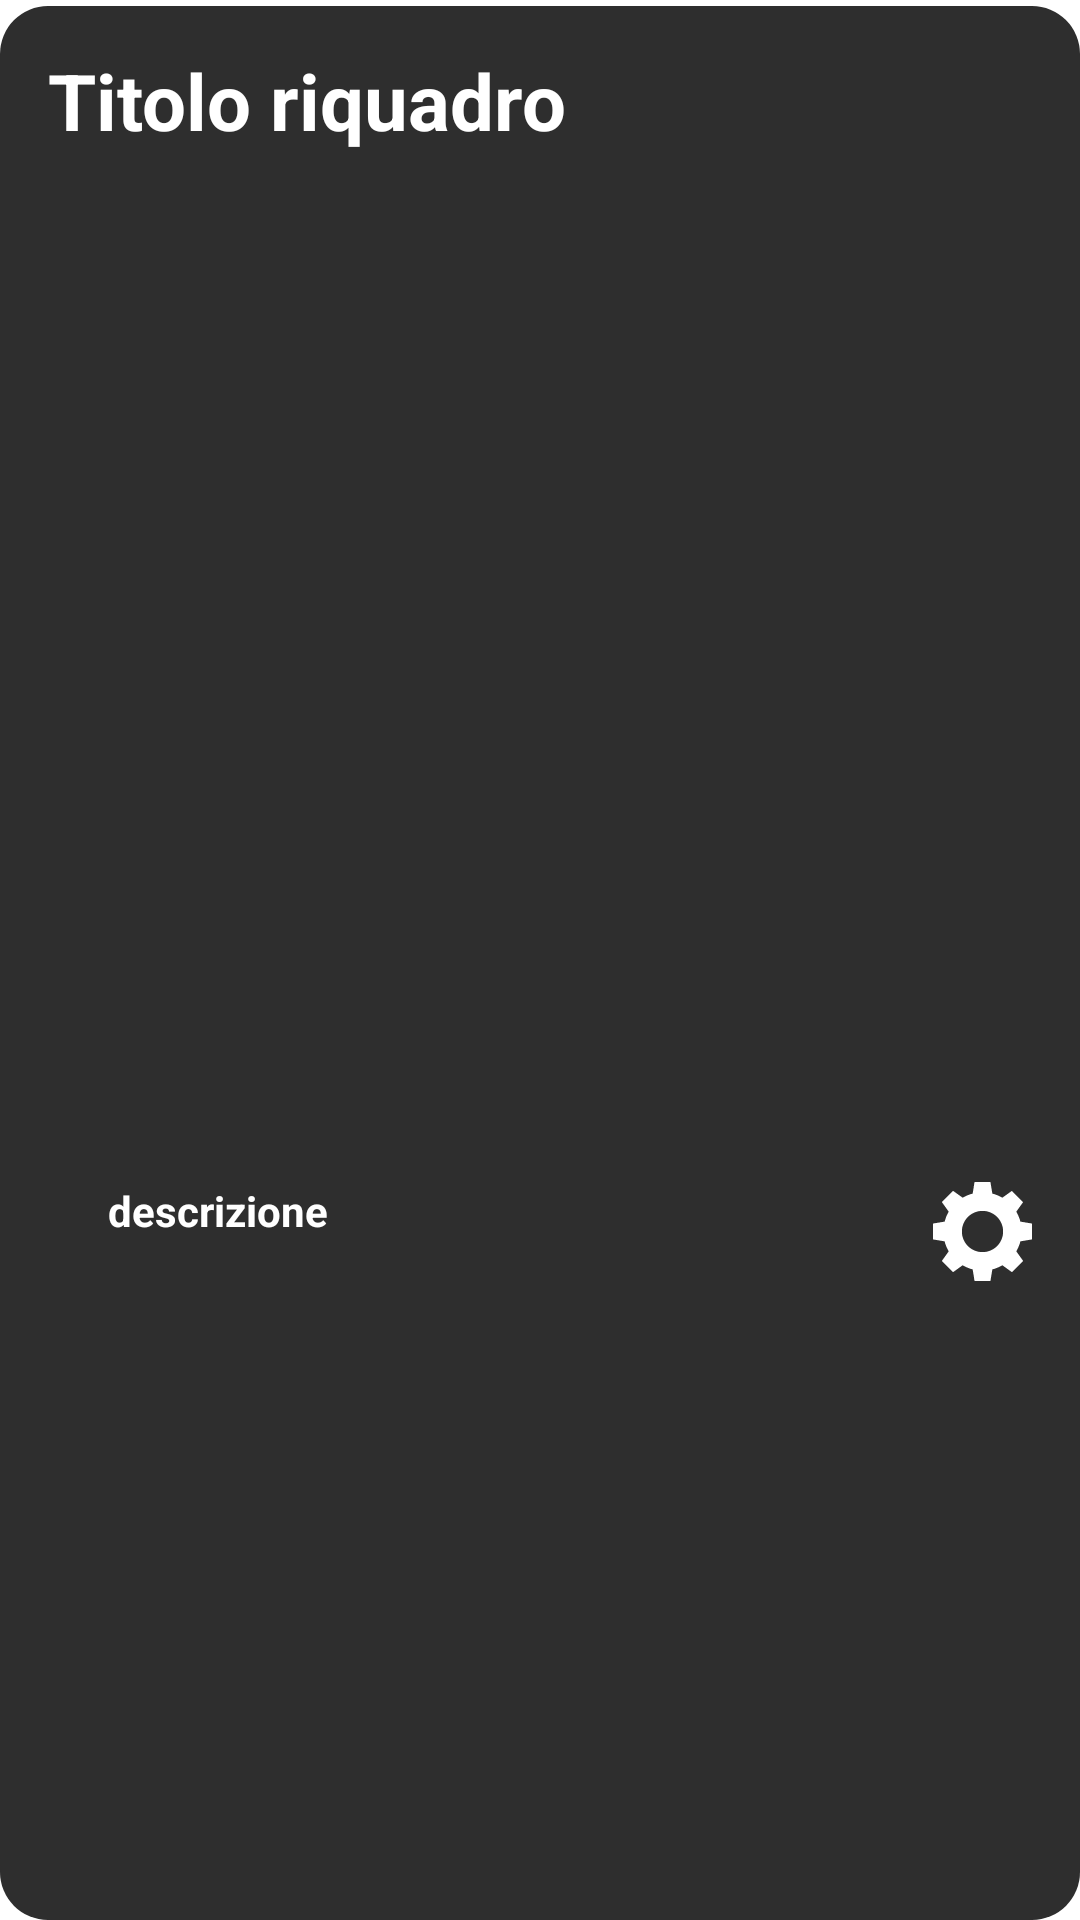

Write the Android layout XML for this screen, with the resource values it uses.
<!-- AndroidManifest.xml: application theme Theme.Object_browser -->
<!-- res/layout/screen.xml -->
<LinearLayout xmlns:android="http://schemas.android.com/apk/res/android"
    xmlns:app="http://schemas.android.com/apk/res-auto"
    xmlns:tools="http://schemas.android.com/tools"
    android:layout_width="match_parent"
    android:layout_height="wrap_content"
    android:layout_marginBottom="8dp"
    android:background="@drawable/rounded_card"
    android:orientation="vertical"
    android:padding="16dp">

    
    <TextView
        android:id="@+id/textTitle"
        android:layout_width="370dp"
        android:layout_height="47dp"
        android:text="Titolo riquadro"
        android:textColor="#FFFFFFFF"
        android:textSize="26sp"
        android:textStyle="bold" />

    <ImageButton
        android:id="@+id/buttonAction"
        android:layout_width="301dp"
        android:layout_height="301dp"
        android:layout_gravity="center_horizontal"
        android:background="@android:color/transparent"
        android:contentDescription="Screen Image"
        android:scaleType="fitCenter" />

    
    <View
        android:id="@+id/view2"
        android:layout_width="match_parent"
        android:layout_height="30dp" />

    <androidx.constraintlayout.widget.ConstraintLayout
        android:layout_width="match_parent"
        android:layout_height="match_parent"
        android:layout_marginStart="16dp">


        <TextView
            android:id="@+id/description"
            android:layout_width="wrap_content"
            android:layout_height="wrap_content"
            android:layout_marginStart="4dp"
            android:layout_marginTop="308dp"
            android:text="descrizione"
            android:textColor="#FFFFFFFF"
            android:textSize="14sp"
            android:textStyle="bold"
            app:layout_constraintStart_toStartOf="parent"
            app:layout_constraintTop_toBottomOf="@+id/textTitle" />

        <ImageButton
            android:id="@+id/button"
            android:layout_width="33dp"
            android:layout_height="33dp"
            android:background="@android:color/transparent"
            android:contentDescription="Music Button"
            android:foreground="?attr/selectableItemBackgroundBorderless"
            android:scaleType="fitCenter"
            android:src="@drawable/gear"
            app:layout_constraintEnd_toEndOf="parent"
            app:layout_constraintTop_toTopOf="parent" />
    </androidx.constraintlayout.widget.ConstraintLayout>

</LinearLayout>
<!-- resources referenced by this layout -->
<resources>
  <!-- drawable gear (drawable) -->
  <vector xmlns:android="http://schemas.android.com/apk/res/android"
      android:width="800dp"
      android:height="800dp"
      android:viewportWidth="472.61"
      android:viewportHeight="472.61">
    <path
        android:pathData="M472.61,274.12V198.4l-55.33,-9.26c-4.33,-16.64 -10.93,-32.49 -19.69,-47.46L430.18,96l-53.56,-53.56l-45.69,32.59c-14.97,-8.76 -30.92,-15.36 -47.56,-19.69L274.21,0H198.4l-9.16,55.33c-16.64,4.33 -32.59,10.93 -47.56,19.69L96,42.44L42.44,96l32.59,45.69c-8.76,14.97 -15.36,30.82 -19.69,47.46L0,198.4v75.72l55.33,9.26c4.33,16.64 10.93,32.59 19.69,47.56l-32.59,45.69L96,430.18l45.69,-32.69c14.97,8.86 30.92,15.46 47.56,19.79l9.16,55.33h75.82l9.16,-55.33c16.64,-4.33 32.59,-10.93 47.56,-19.79l45.69,32.69l53.56,-53.56l-32.59,-45.69c8.76,-14.97 15.36,-30.92 19.69,-47.56L472.61,274.12zM236.31,334.77c-54.25,0 -98.46,-44.21 -98.46,-98.46c0,-54.35 44.21,-98.46 98.46,-98.46s98.46,44.11 98.46,98.46C334.77,290.56 290.56,334.77 236.31,334.77z"
        android:fillColor="#FFFFFF"/>
  </vector>
  <!-- drawable rounded_card (drawable) -->
  <layer-list xmlns:android="http://schemas.android.com/apk/res/android">
  
      
      <item>
          <shape android:shape="rectangle">
              <solid android:color="#FFFFFF"/>
              <corners android:radius="16dp"/>
          </shape>
      </item>
  
      
      <item
          android:left="0dp"
          android:top="2dp"
          android:right="0dp"
          android:bottom="0dp">
          <shape android:shape="rectangle">
              <solid android:color="#2E2E2E"/>
              <corners android:radius="16dp"/>
          </shape>
      </item>
  
  </layer-list>
  <style name="Theme.Object_browser" parent="Theme.MaterialComponents.DayNight.DarkActionBar">
          
          <item name="colorPrimary">@color/black</item>
          <item name="colorPrimaryVariant">@color/black</item>
          <item name="colorOnPrimary">@color/white</item>
          
          <item name="colorSecondary">@color/teal_200</item>
          <item name="colorSecondaryVariant">@color/teal_700</item>
          <item name="colorOnSecondary">@color/text</item>
          
          <item name="android:statusBarColor">?attr/colorPrimaryVariant</item>
          
      </style>
  <color name="black">#FF000000</color>
  <color name="white">#FFFFFFFF</color>
  <color name="teal_200">#FF03DAC5</color>
  <color name="teal_700">#FF018786</color>
  <color name="text">#FFBBBBBB</color>
</resources>
